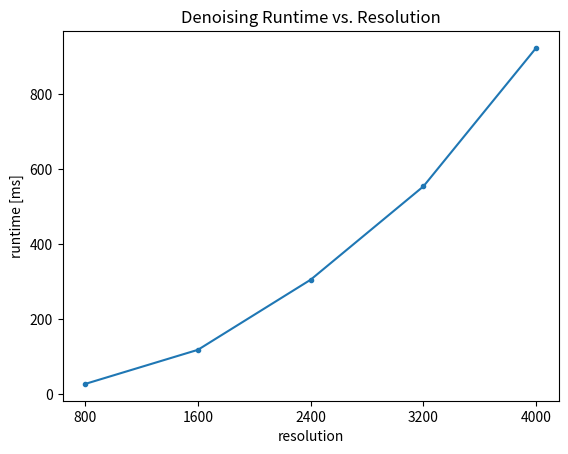
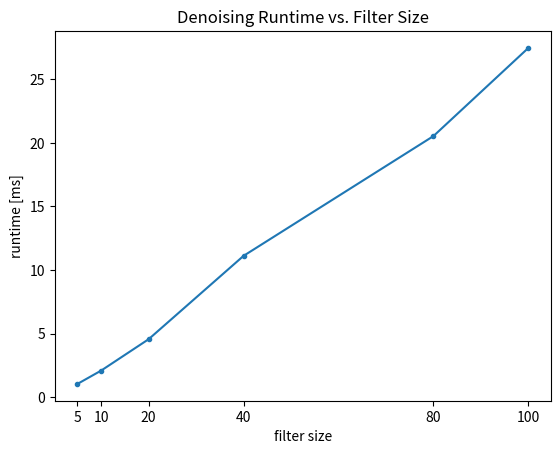

These figures' Python source, in order:
from matplotlib import pyplot as plt
import numpy as np

if __name__ == '__main__':
  resolution = [800, 1600, 2400, 3200, 4000]
  runtime = [26.5758, 117.635, 304.751, 553.8, 923.403]

  plt.figure()
  plt.plot(resolution, runtime, '.-')
  plt.xticks(resolution)
  plt.xlabel("resolution")
  plt.ylabel("runtime [ms]")
  plt.title("Denoising Runtime vs. Resolution")

  filter_size = [5, 10, 20, 40, 80, 100]
  runtime = [1.03856, 2.08966, 4.5568, 11.1124, 20.5313, 27.465]

  plt.figure()
  plt.plot(filter_size, runtime, '.-')
  plt.xticks(filter_size)
  plt.xlabel("filter size")
  plt.ylabel("runtime [ms]")
  plt.title("Denoising Runtime vs. Filter Size")

  plt.show()
